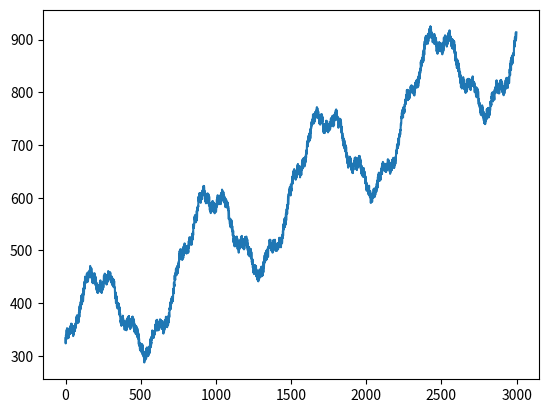

Write Python code to recreate this figure.
import random
from math import sin, cos
import matplotlib.pyplot as plt


def get_time_series_data(length):
    a = .2
    b = 300
    c = 20
    ls = 5
    ms = 20
    gs = 100

    ts = []

    for i in range(length):
        ts.append(b + a * i + ls * sin(i / 5) + ms * cos(i / 24) + gs * sin(i / 120) + c * random.random())

    return ts


if __name__ == '__main__':
    data = get_time_series_data(3_000)
    plt.plot(data)
    plt.show()
